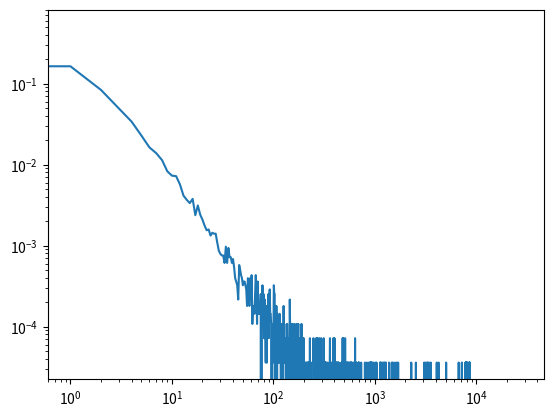

The script that saved this image:
import numpy as np
import matplotlib.pyplot as pyp
import random

class DPATrial:
    def __init__(self,num_nodes):
        self.num_nodes = num_nodes #numero di nodi del grafo
        self.node_numbers = [] #lista di numeri di nodo da cui estrarre
        for i in range(m):
            for j in range (m):
                self.node_numbers.append(i)


    def runTrial(self, m):

        V = set()
        for i in range(m): #pesco m numeri a caso e li inserisco nella lista V (aumenterà il loro indegree)
            u = random.choice(self.node_numbers)
            V.add(u)

        self.node_numbers.append(self.num_nodes) #aggiungo il nuovo nodo
        self.node_numbers.extend(V) #aumento l'indegree dei nodi pescati
        self.num_nodes += 1 #aggiorno il numero di nodi del grafo


m = 12
n = 27770
p = DPATrial(m)

for k in range(n - p.num_nodes): #pesco fino ad avere 27770 nodi
    p.runTrial(m)

#mostro il numero di nodi e archi totali
print (p.num_nodes)
print (len(p.node_numbers))

#Calcolo l'in-degree di ogni nodo
in_degree = dict()
for node in p.node_numbers:
    in_degree[node] = -1

for n in p.node_numbers:
    in_degree[n] += 1


#Calcolo la distribuzione dell'in-degree
distribution = np.zeros(27770)
for node in in_degree:
    distribution[in_degree[node]] += 1

#Normalizzazione
distribution = list(map(lambda x : x/27770, distribution))

#grafico
pyp.loglog(distribution)
pyp.show()
